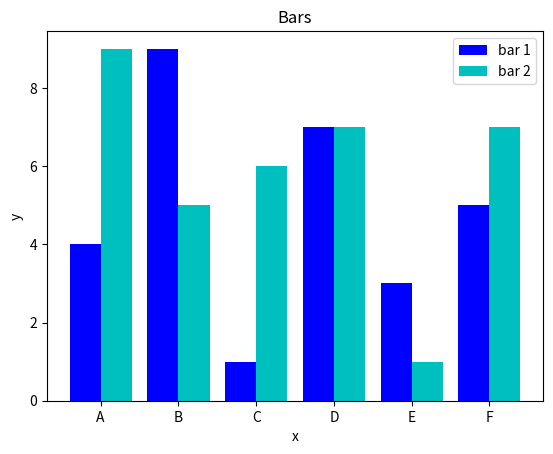

Python code for this plot:
import matplotlib.pyplot as plt
import numpy as np

xIndex = np.arange(6)
w = 0.4

x = [chr(x) for x in range(65, 71)]
y = [4, 9, 1, 7, 3, 5]
y2 = [9, 5, 6, 7, 1, 7]

''' HORIZONTAL
plt.barh(xIndex - w/2, y, label="bar 1", height=w, color='b')
plt.barh(xIndex + w/2, y2, label="bar 2", height=w, color='c')

plt.yticks(xIndex, x)'''

plt.bar(xIndex - w/2, y, label="bar 1", width=w, color='b')
plt.bar(xIndex + w/2, y2, label="bar 2", width=w, color='c')

plt.xticks(xIndex, x)

plt.xlabel('x')
plt.ylabel('y')
plt.title('Bars')
plt.legend()
plt.show()